Run: headless pygame with SDL's dummy video driver; simulated clock (each Clock.tick advances the game by its frame time, no real sleeping); random seed 0; keys injected as events and as key.get_pressed() state; mouse plan: one left click at the window centre at the start of phase 2, then a move to the lower-right quarter at the start of phase 3.
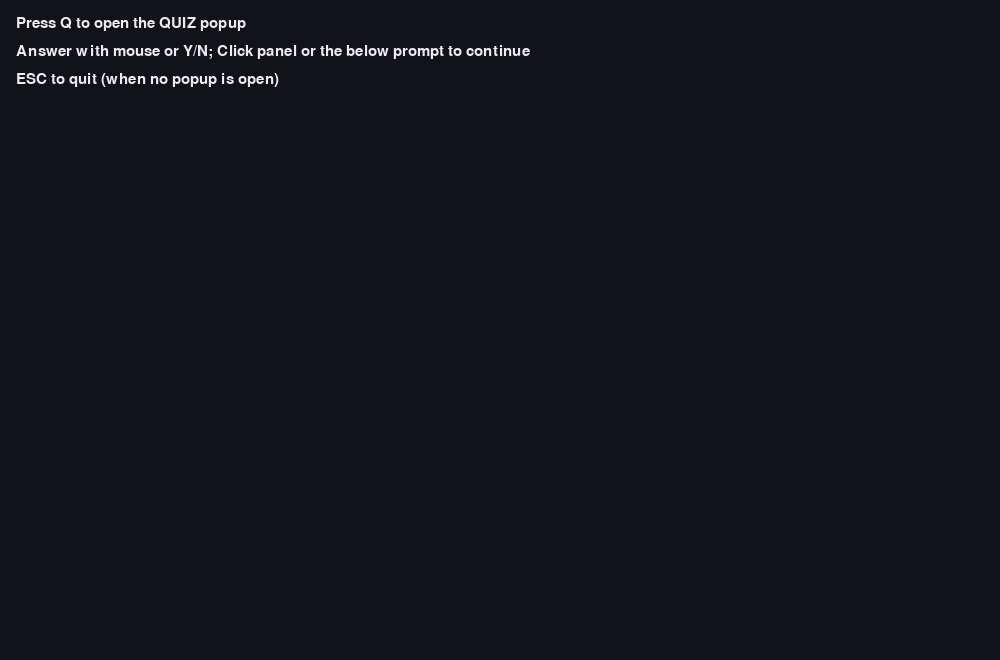
Frame 1 of 4 · flips 1–60 · no input
Frame 2 of 4 · flips 61–180 · clicked the window centre · tapped SPACE, RETURN · held RIGHT (→), D · screen unchanged from frame 1, image omitted
Frame 3 of 4 · flips 181–300 · moved the mouse to the lower-right quarter · held DOWN (↓), S · screen unchanged from frame 2, image omitted
Frame 4 of 4 · flips 301–420 · held LEFT (←), A, UP (↑), W · screen unchanged from frame 3, image omitted

The pygame program that drew these frames:

import pygame
from typing import Callable, Optional, Tuple

Color = Tuple[int, int, int]

# --------------------------------------------------
# QUIZ POPUP V2 (Cold War aesthetic)
# Changes from V1:
# - Removed wrapper function (you'll call manager directly from GameState)
# - Title no longer bold (for readability)
# - "Click to continue" prompt moved BELOW panel so it never covers buttons
# - Added effect text parameters for correct/incorrect outcomes; shown above
#   the "Correct!/Incorrect" chip in FEEDBACK state.
# --------------------------------------------------


class QuizManager:
    IDLE = 0
    ASKING = 1
    FEEDBACK = 2

    def __init__(self, surface: pygame.Surface):
        self.surface = surface
        self.state = self.IDLE

        # Aesthetic colors (Cold War vibe)
        self.overlay_alpha = 170
        self.col_bg_panel: Color = (236, 232, 224)   # off-white paper
        self.col_border: Color = (32, 28, 28)
        self.col_header: Color = (128, 16, 16)       # deep red
        self.col_header_light: Color = (200, 40, 40)
        self.col_text_main: Color = (24, 22, 22)
        self.col_btn_neutral: Color = (210, 206, 198)
        self.col_btn_text: Color = (24, 24, 24)
        self.col_correct: Color = (60, 160, 95)
        self.col_wrong: Color = (200, 50, 50)

        # Fonts
        self.font_title = self._pick_font(["Impact", "Stencil", "Agency FB", "Arial Black"], 56, bold=False)
        self.font_body = pygame.font.SysFont("Segoe UI", 26)
        self.font_btn = pygame.font.SysFont("Segoe UI", 28, bold=True)
        self.font_small = pygame.font.SysFont("Segoe UI", 22, bold=True)
        self.font_effect = pygame.font.SysFont("Segoe UI", 24, bold=True)

        # Overlay
        self._overlay = pygame.Surface(self.surface.get_size(), pygame.SRCALPHA)
        self._overlay.fill((0, 0, 0, self.overlay_alpha))

        # Layout rects
        self.panel_rect = pygame.Rect(0, 0, 800, 440)
        self.header_rect = pygame.Rect(0, 0, 800, 90)
        self.body_rect = pygame.Rect(0, 0, 800, 350)
        self.btn_yes_rect = pygame.Rect(0, 0, 260, 64)
        self.btn_no_rect = pygame.Rect(0, 0, 260, 64)

        # Data
        self.question: str = ""
        self.correct_is_yes: bool = True
        self.effects_if_correct: str = ""
        self.effects_if_wrong: str = ""
        self.on_result: Optional[Callable[[bool, bool, bool], None]] = None  # (selected_yes, correct_is_yes, is_correct)
        self._selected_yes: Optional[bool] = None
        self._is_correct: Optional[bool] = None

        # Prompt surf shown *below* panel in FEEDBACK
        self._result_prompt_surf: Optional[pygame.Surface] = None
        self._result_prompt_rect: Optional[pygame.Rect] = None

        self.on_resize(self.surface.get_size())

    # ---------------- Public API ----------------
    def start_quiz(
        self,
        question: str,
        correct_is_yes: bool,
        on_result: Optional[Callable[[bool, bool, bool], None]] = None,
        *,
        effects_if_correct: str = "",
        effects_if_wrong: str = "",
    ) -> bool:
        if self.state != self.IDLE:
            return False
        self.question = question
        self.correct_is_yes = bool(correct_is_yes)
        self.effects_if_correct = effects_if_correct
        self.effects_if_wrong = effects_if_wrong
        self.on_result = on_result
        self._selected_yes = None
        self._is_correct = None
        self._result_prompt_surf = None
        self._result_prompt_rect = None
        self.state = self.ASKING
        return True

    def is_active(self) -> bool:
        return self.state != self.IDLE

    # ---------------- Events & Update ----------------
    def handle_event(self, event: pygame.event.Event):
        if self.state == self.IDLE:
            return

        if event.type == pygame.VIDEORESIZE:
            self.surface = pygame.display.set_mode(event.size, pygame.RESIZABLE)
            self.on_resize(event.size)
            return

        if event.type == pygame.KEYDOWN and self.state == self.ASKING:
            if event.key in (pygame.K_y, pygame.K_RETURN):
                self._choose(True)
            elif event.key in (pygame.K_n, pygame.K_ESCAPE):
                self._choose(False)
            return

        if event.type == pygame.MOUSEBUTTONDOWN and event.button == 1:
            mx, my = event.pos
            if self.state == self.ASKING:
                if self.btn_yes_rect.collidepoint(mx, my):
                    self._choose(True)
                    return
                if self.btn_no_rect.collidepoint(mx, my):
                    self._choose(False)
                    return
            elif self.state == self.FEEDBACK:
                # Click either on panel or the below-panel prompt to dismiss
                if self.panel_rect.collidepoint(mx, my) or (self._result_prompt_rect and self._result_prompt_rect.collidepoint(mx, my)):
                    self._finish()
                return

    def update(self, dt: float):
        pass

    # ---------------- Draw ----------------
    def draw(self):
        if self.state == self.IDLE:
            return

        self.surface.blit(self._overlay, (0, 0))

        # Panel
        pygame.draw.rect(self.surface, self.col_bg_panel, self.panel_rect, border_radius=16)
        pygame.draw.rect(self.surface, self.col_border, self.panel_rect, 3, border_radius=16)

        # Header
        pygame.draw.rect(self.surface, self.col_header, self.header_rect, border_radius=16)
        top_h = pygame.Rect(self.header_rect.x + 6, self.header_rect.y + 6, self.header_rect.w - 12, 10)
        pygame.draw.rect(self.surface, self.col_header_light, top_h, border_radius=8)

        title = self.font_title.render("QUIZ TIME", True, (242, 240, 236))
        shadow = self.font_title.render("QUIZ TIME", True, (10, 10, 10))
        trect = title.get_rect()
        trect.center = (self.header_rect.centerx, self.header_rect.centery + 4)
        srect = trect.copy(); srect.x += 2; srect.y += 2
        self.surface.blit(shadow, srect)
        self.surface.blit(title, trect)

        # Body text
        pad = 24
        body_area = self.body_rect.inflate(-pad*2, -pad*2)
        lines = self._wrap_text(self.question, self.font_body, body_area.w)
        y = body_area.y
        for ln in lines:
            ts = self.font_body.render(ln, True, self.col_text_main)
            self.surface.blit(ts, (body_area.x, y))
            y += ts.get_height() + 6

        # Buttons
        btn_gap = 30
        btn_y = self.body_rect.bottom - pad - self.btn_yes_rect.h
        total_w = self.btn_yes_rect.w + self.btn_no_rect.w + btn_gap
        start_x = self.body_rect.centerx - total_w // 2
        self.btn_yes_rect.topleft = (start_x, btn_y)
        self.btn_no_rect.topleft = (start_x + self.btn_yes_rect.w + btn_gap, btn_y)

        if self.state == self.ASKING:
            self._draw_button(self.btn_yes_rect, "YES", self.col_btn_neutral, hover=True)
            self._draw_button(self.btn_no_rect, "NO", self.col_btn_neutral, hover=True)
        elif self.state == self.FEEDBACK:
            sel_yes = bool(self._selected_yes)
            is_corr = bool(self._is_correct)
            yes_col = self._btn_color_for(True, sel_yes, is_corr)
            no_col = self._btn_color_for(False, sel_yes, is_corr)

            self._draw_button(self.btn_yes_rect, "YES", yes_col, hover=False)
            self._draw_button(self.btn_no_rect, "NO", no_col, hover=False)

            # EFFECTS text (new): show above result chip
            effects_text = self.effects_if_correct if is_corr else self.effects_if_wrong
            if effects_text:
                et_lines = self._wrap_text("Effects: " + effects_text, self.font_effect, body_area.w)
                ey = self.btn_yes_rect.top - 96
                for ln in et_lines:
                    ets = self.font_effect.render(ln, True, self.col_text_main)
                    etr = ets.get_rect()
                    etr.centerx = self.panel_rect.centerx
                    etr.top = ey
                    self.surface.blit(ets, etr)
                    ey += ets.get_height() + 4

            # Result chip
            result_txt = "Correct!" if is_corr else "Incorrect"
            col = self.col_correct if is_corr else self.col_wrong
            res = self.font_btn.render(result_txt, True, (245, 245, 245))
            res_bg = pygame.Surface((res.get_width() + 24, res.get_height() + 12))
            res_bg.fill(col)
            res_rect = res_bg.get_rect()
            res_rect.centerx = self.panel_rect.centerx
            res_rect.top = self.btn_yes_rect.top - 56
            self.surface.blit(res_bg, res_rect)
            self.surface.blit(res, (res_rect.x + 12, res_rect.y + 6))

            # Click-to-continue prompt (below panel)
            if self._result_prompt_surf is None:
                self._result_prompt_surf = self._make_prompt("Click to continue")
                self._result_prompt_rect = self._result_prompt_surf.get_rect()
                self._result_prompt_rect.centerx = self.panel_rect.centerx
                self._result_prompt_rect.top = self.panel_rect.bottom + 16
            self.surface.blit(self._result_prompt_surf, self._result_prompt_rect)

    # ---------------- Internals ----------------
    def _choose(self, yes: bool):
        if self.state != self.ASKING:
            return
        self._selected_yes = yes
        self._is_correct = (yes == self.correct_is_yes)
        self.state = self.FEEDBACK

    def _finish(self):
        if self.state != self.FEEDBACK:
            return
        cb = self.on_result
        selected_yes = bool(self._selected_yes)
        correct_yes = bool(self.correct_is_yes)
        is_correct = bool(self._is_correct)
        # Reset
        self.state = self.IDLE
        self._selected_yes = None
        self._is_correct = None
        self._result_prompt_surf = None
        self._result_prompt_rect = None
        if cb:
            cb(selected_yes, correct_yes, is_correct)

    def on_resize(self, size: Tuple[int, int]):
        sw, sh = size
        self._overlay = pygame.Surface(size, pygame.SRCALPHA)
        self._overlay.fill((0, 0, 0, self.overlay_alpha))

        # Panel scales with window
        pw = min(900, int(sw * 0.85))
        ph = min(540, int(sh * 0.72))
        self.panel_rect.size = (pw, ph)
        self.panel_rect.center = (sw // 2, sh // 2)

        self.header_rect.size = (pw, max(90, int(ph * 0.18)))
        self.header_rect.topleft = self.panel_rect.topleft

        self.body_rect = pygame.Rect(
            self.panel_rect.x, self.panel_rect.y + self.header_rect.h, pw, ph - self.header_rect.h
        )

        # Buttons sized by width
        bw = max(220, min(320, pw // 3))
        bh = 64
        self.btn_yes_rect.size = (bw, bh)
        self.btn_no_rect.size = (bw, bh)

        # Reposition below-panel prompt if present
        if self._result_prompt_surf is not None:
            self._result_prompt_rect = self._result_prompt_surf.get_rect()
            self._result_prompt_rect.centerx = self.panel_rect.centerx
            self._result_prompt_rect.top = self.panel_rect.bottom + 16

    def _draw_button(self, rect: pygame.Rect, text: str, fill: Color, hover: bool):
        mx, my = pygame.mouse.get_pos()
        is_hover = hover and rect.collidepoint(mx, my)
        col = tuple(min(255, c + 16) for c in fill) if is_hover else fill
        pygame.draw.rect(self.surface, col, rect, border_radius=10)
        pygame.draw.rect(self.surface, self.col_border, rect, 2, border_radius=10)
        ts = self.font_btn.render(text, True, self.col_btn_text)
        trect = ts.get_rect(center=rect.center)
        self.surface.blit(ts, trect)

    def _btn_color_for(self, for_yes: bool, selected_yes: bool, is_correct: bool) -> Color:
        if for_yes == selected_yes:
            return self.col_correct if is_correct else self.col_wrong
        return self.col_btn_neutral

    def _make_prompt(self, text: str) -> pygame.Surface:
        pad_x, pad_y = 16, 10
        ts = self.font_small.render(text, True, (20, 20, 25))
        surf = pygame.Surface((ts.get_width() + pad_x * 2, ts.get_height() + pad_y * 2), pygame.SRCALPHA)
        pygame.draw.rect(surf, (230, 210, 110), surf.get_rect(), border_radius=10)
        pygame.draw.rect(surf, (255, 255, 255, 40), surf.get_rect(), 2, border_radius=10)
        surf.blit(ts, (pad_x, pad_y))
        return surf

    def _wrap_text(self, text: str, font: pygame.font.Font, max_width: int):
        words = text.split()
        if not words:
            return [""]
        lines = []
        cur = words[0]
        for w in words[1:]:
            if font.size(cur + " " + w)[0] <= max_width:
                cur += " " + w
            else:
                lines.append(cur)
                cur = w
        lines.append(cur)
        return lines

    @staticmethod
    def _pick_font(candidates, size, *, bold=False):
        for name in candidates:
            try:
                f = pygame.font.SysFont(name, size, bold=bold)
                _ = f.render("test", True, (255, 255, 255))
                return f
            except Exception:
                continue
        return pygame.font.SysFont(None, size, bold=bold)


# ---------------- Demo ----------------

def demo():
    pygame.init()
    screen = pygame.display.set_mode((1000, 660), pygame.RESIZABLE)
    clock = pygame.time.Clock()
    pygame.display.set_caption("Quiz Popup V2 Demo — press Q to open; Y/N to answer")

    mgr = QuizManager(screen)

    def on_quiz_result(selected_yes: bool, correct_yes: bool, is_correct: bool):
        print(f"QUIZ RESULT → selected_yes={selected_yes} correct_yes={correct_yes} is_correct={is_correct}")

    running = True
    font = pygame.font.SysFont("Segoe UI", 22)

    sample_q = (
        "The Cuban Missile Crisis (1962) ended with a public deal: the USSR removed its missiles from Cuba "
        "and the US promised never to invade Cuba. True?"
    )

    while running:
        dt = clock.tick(60) / 1000.0
        for event in pygame.event.get():
            if event.type == pygame.QUIT:
                running = False
            elif event.type == pygame.KEYDOWN:
                if event.key == pygame.K_ESCAPE and not mgr.is_active():
                    running = False
                elif event.key == pygame.K_q and not mgr.is_active():
                    mgr.start_quiz(
                        sample_q,
                        True,
                        on_quiz_result,
                        effects_if_correct="DEFCON lowers by 1 (back-channel deal recognized)",
                        effects_if_wrong="USA loses 20% PP (misread the settlement)",
                    )
            mgr.handle_event(event)

        mgr.update(dt)
        screen.fill((18, 18, 26))
        y = 16
        for line in [
            "Press Q to open the QUIZ popup",
            "Answer with mouse or Y/N; Click panel or the below prompt to continue",
            "ESC to quit (when no popup is open)",
        ]:
            t = font.render(line, True, (235, 235, 240))
            screen.blit(t, (16, y))
            y += 28

        mgr.draw()
        pygame.display.flip()

    pygame.quit()


if __name__ == "__main__":
    demo()
